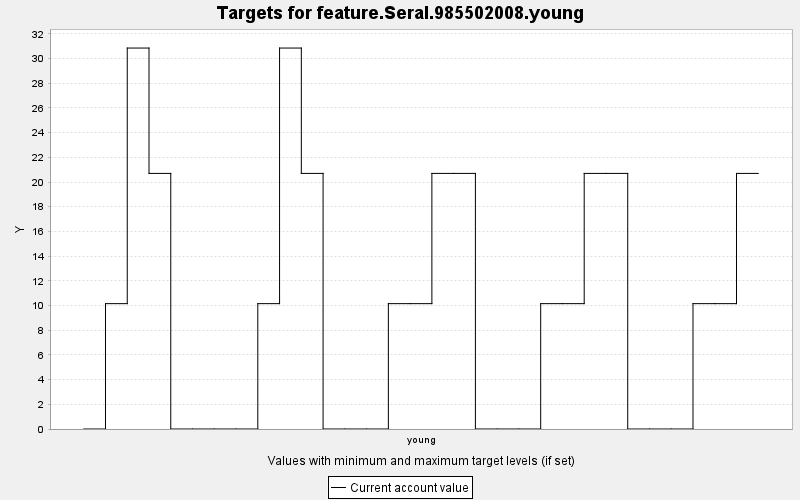

Source data for this figure (header and first rows):
TARGET, PERIOD, YEAR, PERIODWIDTH, MINIMUM, MAXIMUM, MINWEIGHT, MAXWEIGHT, CURRENT, SUMMARY
feature.Seral.985502008.young, 0, 0, 10.0, 0.0, 10000, 1.0, 1.0, 0.0, 0.0
feature.Seral.985502008.young, 1, 10, 10.0, 0.0, 10000, 1.0, 1.0, 10.15, 0.0
feature.Seral.985502008.young, 2, 20, 10.0, 0.0, 10000, 1.0, 1.0, 30.85, 0.0
feature.Seral.985502008.young, 3, 30, 10.0, 0.0, 10000, 1.0, 1.0, 20.7, 0.0
feature.Seral.985502008.young, 4, 40, 10.0, 0.0, 10000, 1.0, 1.0, 0.0, 0.0
feature.Seral.985502008.young, 5, 50, 10.0, 0.0, 10000, 1.0, 1.0, 0.0, 0.0
feature.Seral.985502008.young, 6, 60, 10.0, 0.0, 10000, 1.0, 1.0, 0.0, 0.0
feature.Seral.985502008.young, 7, 70, 10.0, 0.0, 10000, 1.0, 1.0, 0.0, 0.0
feature.Seral.985502008.young, 8, 80, 10.0, 0.0, 10000, 1.0, 1.0, 10.15, 0.0
feature.Seral.985502008.young, 9, 90, 10.0, 0.0, 10000, 1.0, 1.0, 30.85, 0.0
feature.Seral.985502008.young, 10, 100, 10.0, 0.0, 10000, 1.0, 1.0, 20.7, 0.0
feature.Seral.985502008.young, 11, 110, 10.0, 0.0, 10000, 1.0, 1.0, 0.0, 0.0
feature.Seral.985502008.young, 12, 120, 10.0, 0.0, 10000, 1.0, 1.0, 0.0, 0.0
feature.Seral.985502008.young, 13, 130, 10.0, 0.0, 10000, 1.0, 1.0, 0.0, 0.0
feature.Seral.985502008.young, 14, 140, 10.0, 0.0, 10000, 1.0, 1.0, 10.15, 0.0
feature.Seral.985502008.young, 15, 150, 10.0, 0.0, 10000, 1.0, 1.0, 10.15, 0.0
feature.Seral.985502008.young, 16, 160, 10.0, 0.0, 10000, 1.0, 1.0, 20.7, 0.0
feature.Seral.985502008.young, 17, 170, 10.0, 0.0, 10000, 1.0, 1.0, 20.7, 0.0
feature.Seral.985502008.young, 18, 180, 10.0, 0.0, 10000, 1.0, 1.0, 0.0, 0.0
feature.Seral.985502008.young, 19, 190, 10.0, 0.0, 10000, 1.0, 1.0, 0.0, 0.0
feature.Seral.985502008.young, 20, 200, 10.0, 0.0, 10000, 1.0, 1.0, 0.0, 0.0
feature.Seral.985502008.young, 21, 210, 10.0, 0.0, 10000, 1.0, 1.0, 10.15, 0.0
feature.Seral.985502008.young, 22, 220, 10.0, 0.0, 10000, 1.0, 1.0, 10.15, 0.0
feature.Seral.985502008.young, 23, 230, 10.0, 0.0, 10000, 1.0, 1.0, 20.7, 0.0
feature.Seral.985502008.young, 24, 240, 10.0, 0.0, 10000, 1.0, 1.0, 20.7, 0.0
feature.Seral.985502008.young, 25, 250, 10.0, 0.0, 10000, 1.0, 1.0, 0.0, 0.0
feature.Seral.985502008.young, 26, 260, 10.0, 0.0, 10000, 1.0, 1.0, 0.0, 0.0
feature.Seral.985502008.young, 27, 270, 10.0, 0.0, 10000, 1.0, 1.0, 0.0, 0.0
feature.Seral.985502008.young, 28, 280, 10.0, 0.0, 10000, 1.0, 1.0, 10.15, 0.0
feature.Seral.985502008.young, 29, 290, 10.0, 0.0, 10000, 1.0, 1.0, 10.15, 0.0
feature.Seral.985502008.young, 30, 300, 10.0, 0.0, 10000, 1.0, 1.0, 20.7, 0.0
